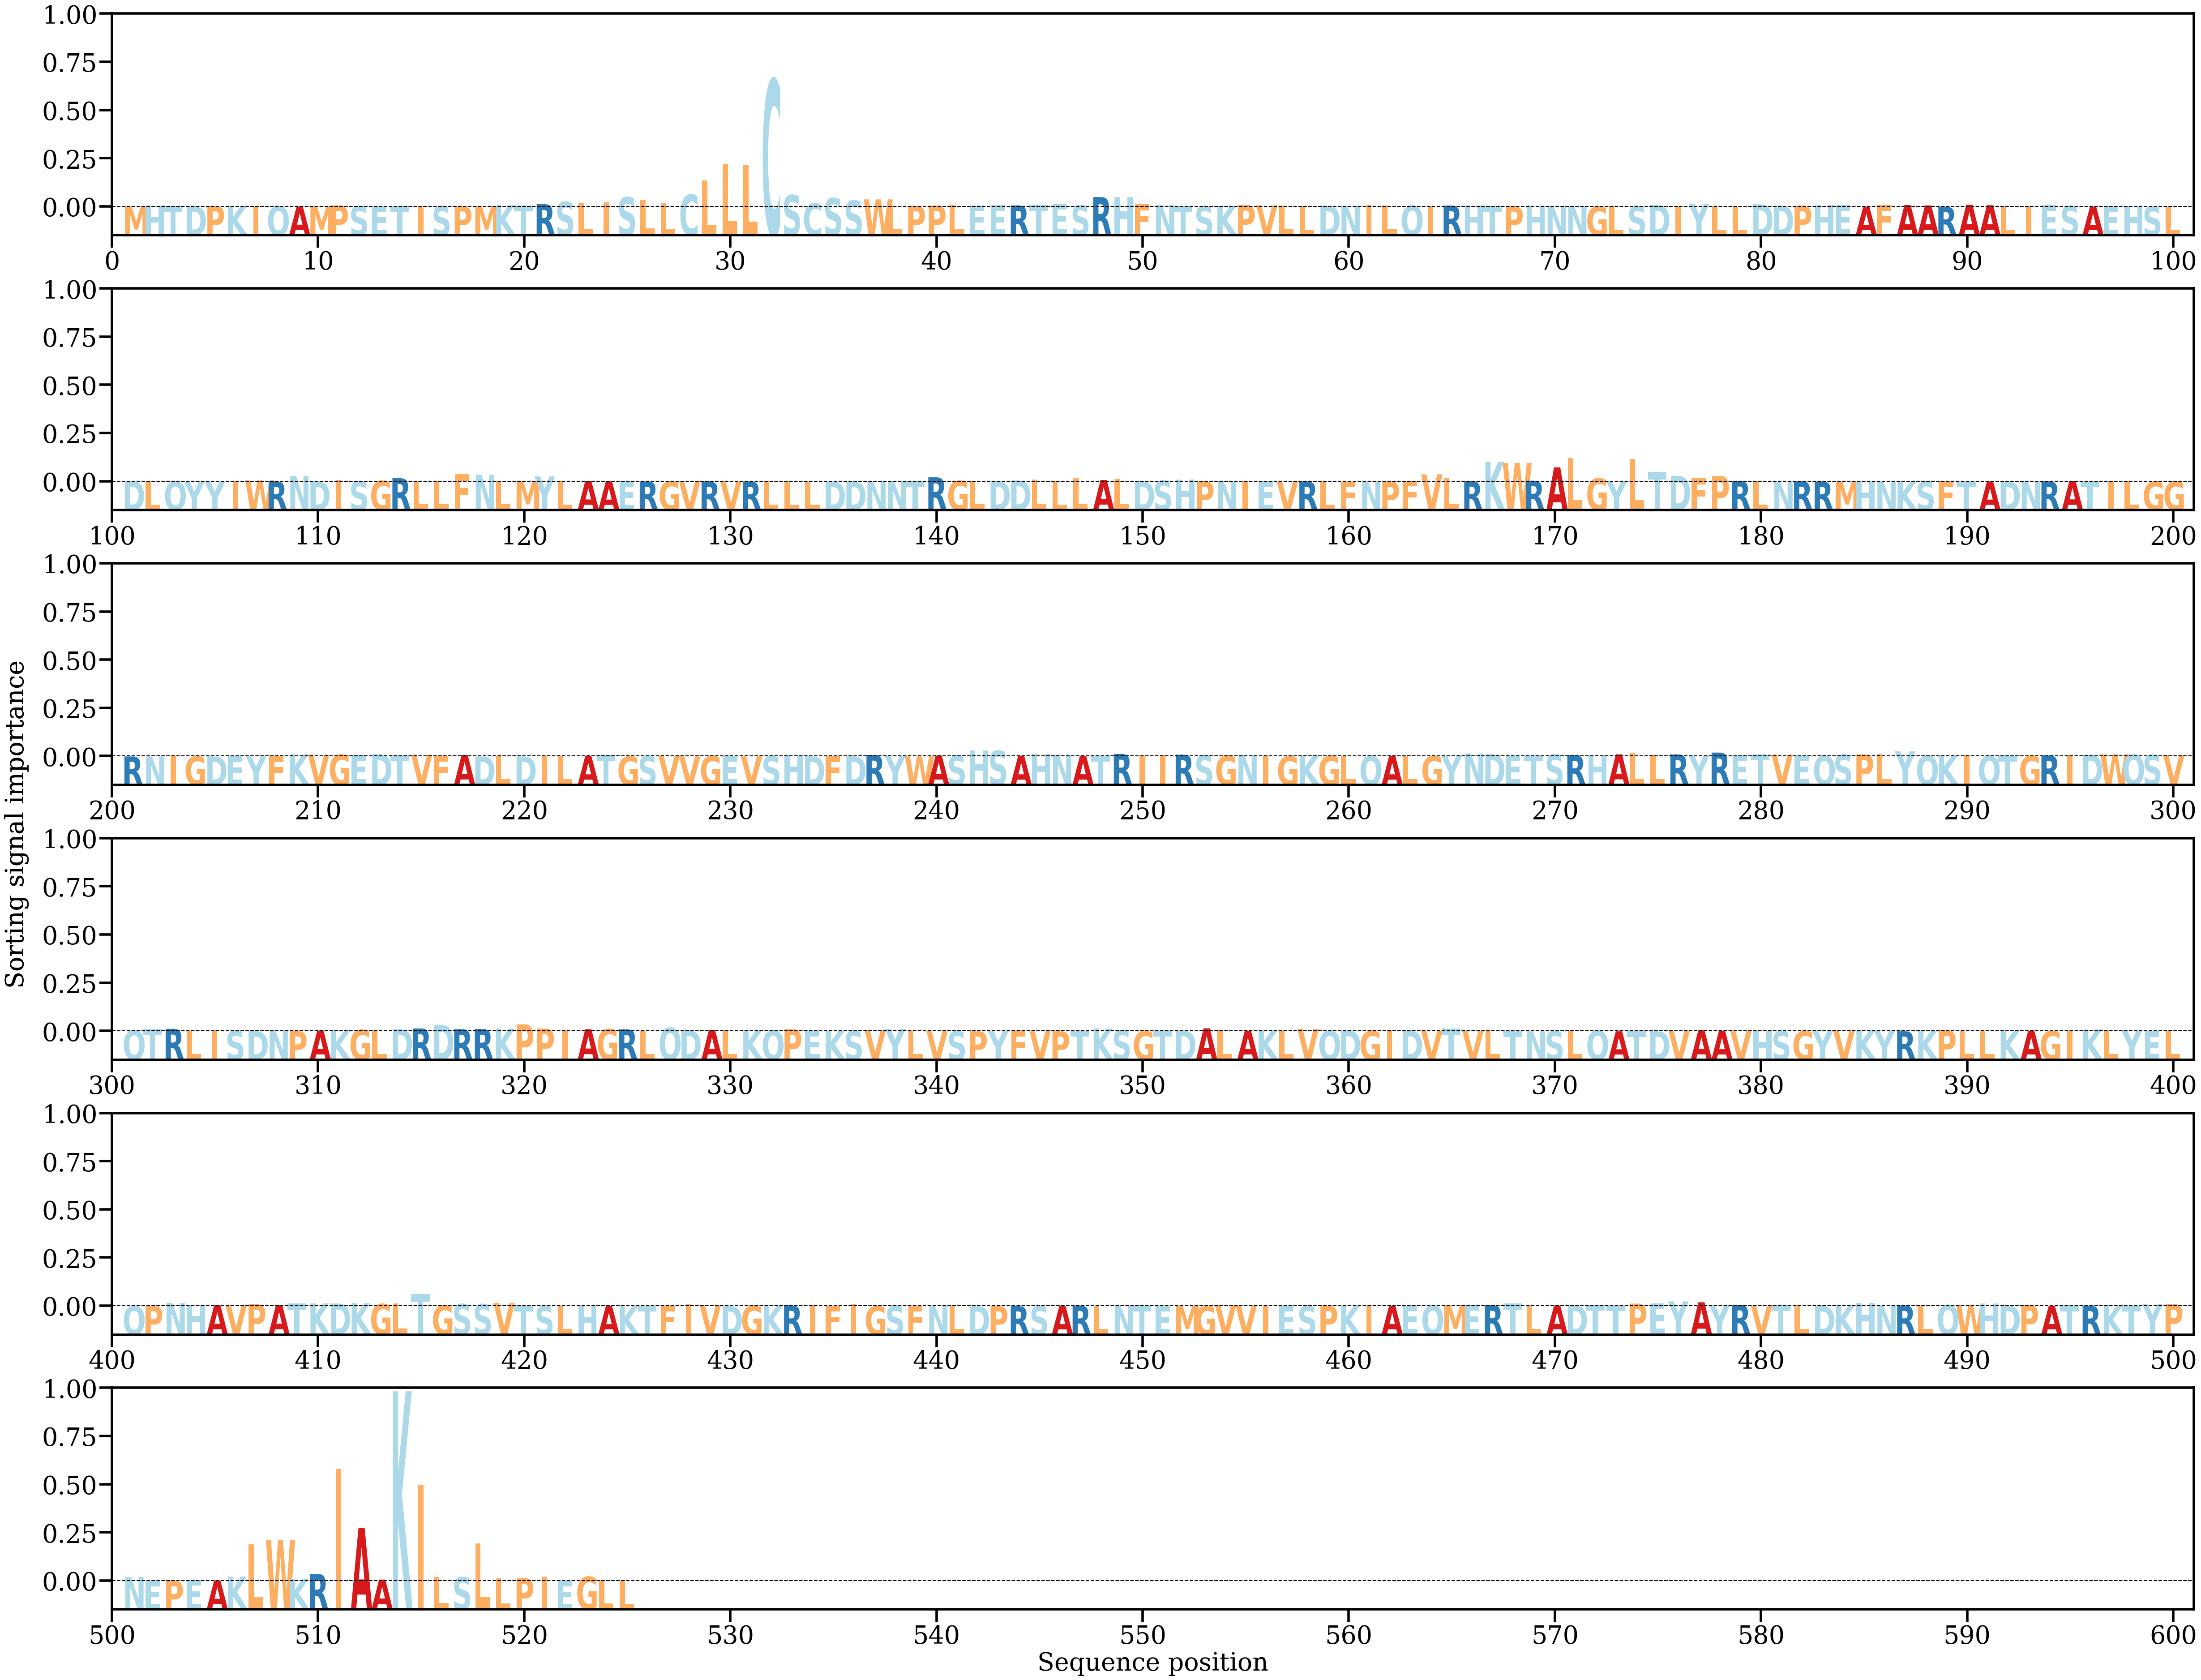

The table this chart was drawn from, first rows:
AA, Alpha
M, [0.00048794]
H, [0.00081115]
T, [0.0004564]
D, [0.00048868]
P, [0.00056381]
K, [0.0004708]
I, [0.00028525]
Q, [0.00040514]
A, [0.00017872]
M, [0.00033956]
P, [0.00086652]
S, [0.00041041]
E, [0.00050772]
T, [0.00039452]
I, [0.0002461]
S, [0.00034597]
P, [0.00040505]
M, [0.00044924]
K, [0.00096063]
T, [0.00073739]
R, [0.00166888]
S, [0.00315859]
L, [0.00211124]
I, [0.00284088]
S, [0.0060984]
L, [0.00436116]
L, [0.0021529]
C, [0.00788708]
L, [0.01685908]
L, [0.02762209]
L, [0.02650675]
C, [0.08157794]
S, [0.00750581]
C, [0.00224311]
S, [0.00556658]
S, [0.00404889]
W, [0.00474096]
L, [0.00094136]
P, [0.00058148]
P, [0.00076566]
L, [0.00142892]
E, [0.00067451]
E, [0.00109327]
R, [0.00086349]
T, [0.00130306]
E, [0.00206381]
S, [0.00095845]
R, [0.00620346]
H, [0.0062956]
F, [0.00160668]
N, [0.0011224]
T, [0.00059823]
S, [0.00035851]
K, [0.00050102]
P, [0.00115525]
V, [0.00087063]
L, [0.00092799]
L, [0.00055063]
D, [0.00076003]
N, [0.00067948]
... 465 more rows
